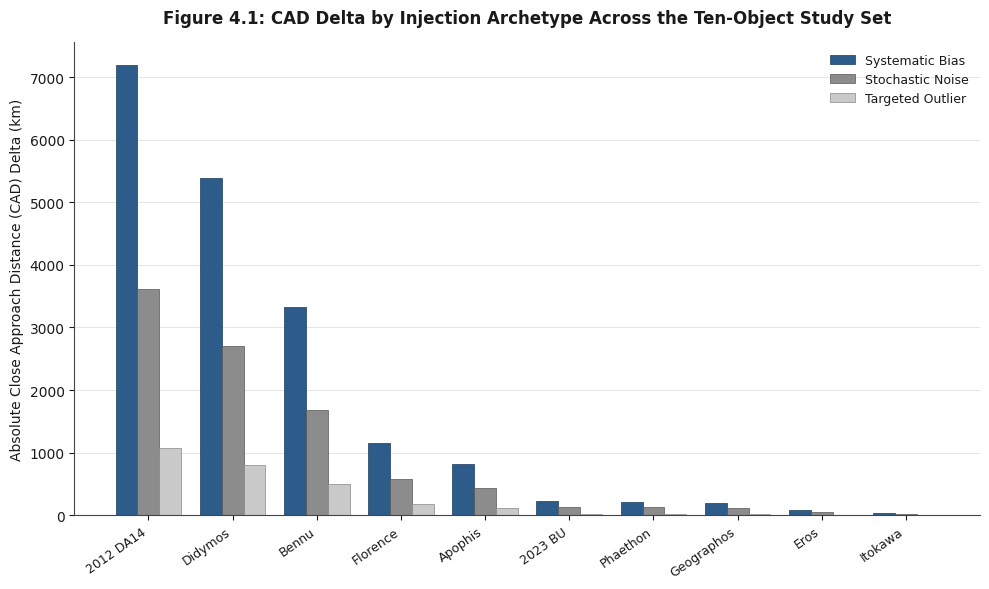
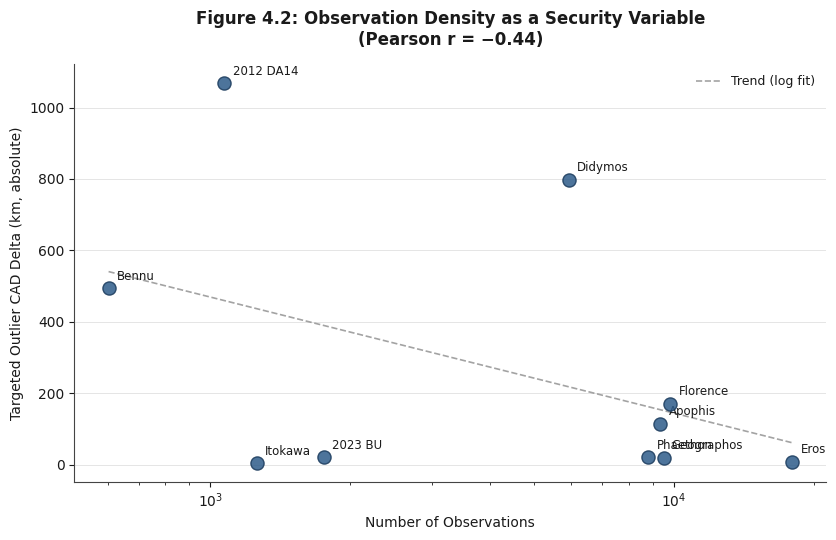
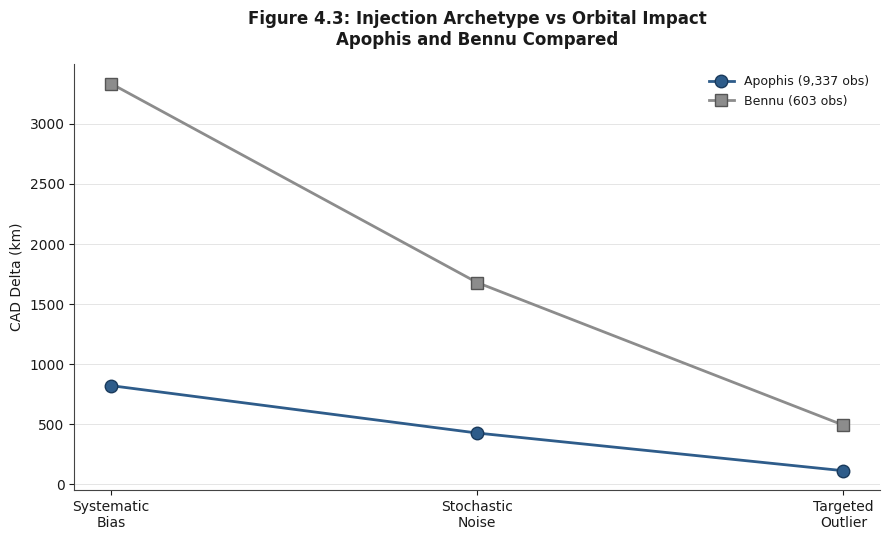
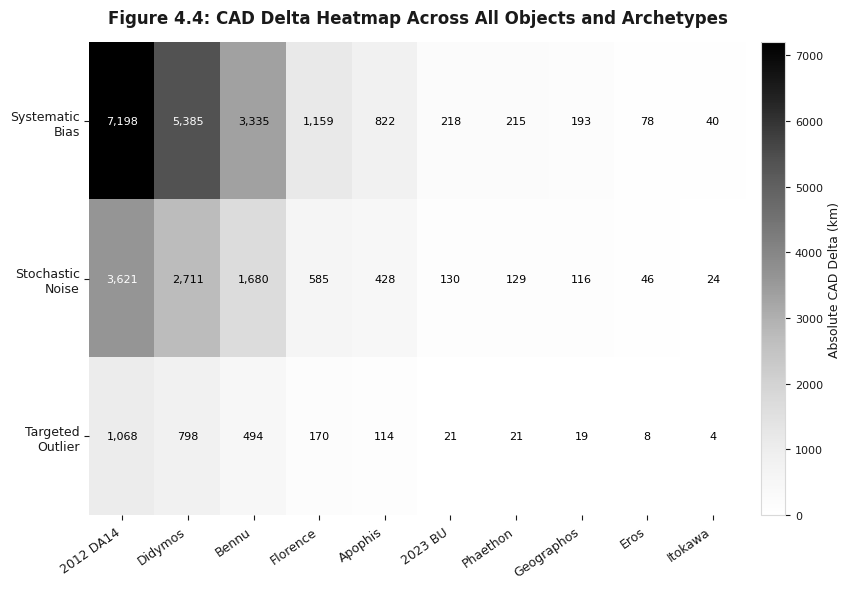

The matplotlib source for these figures, in order:
"""
Chapter 4 Figures — Clean Academic Style
Generates 4 publication-quality charts matching the dissertation's
plain, no-colour, formal style (light background, black/grey text,
minimal colour used only functionally to distinguish data series).

Dissertation: Integrity Assurance in Planetary Defense
Author: Nithin Yadav Gopinath (C5003001)
"""

import matplotlib
matplotlib.use('Agg')
import matplotlib.pyplot as plt
import numpy as np
import os

OUTPUT_DIR = "results/figures_clean"
os.makedirs(OUTPUT_DIR, exist_ok=True)

# ── Clean academic palette ─────────────────────────────────────────
INK      = "#1A1A1A"
GRID     = "#D9D9D9"
BLUE     = "#2E5C8A"
GRAY     = "#8C8C8C"
LIGHTBG  = "#FFFFFF"
BAR1     = "#2E5C8A"   # primary series
BAR2     = "#8C8C8C"   # secondary series (greyscale-safe for print)

plt.rcParams.update({
    "font.family": "serif",
    "font.serif": ["Calibri ", "Miriam Libre", ],
    "axes.edgecolor": GRID,
    "axes.labelcolor": INK,
    "text.color": INK,
    "xtick.color": INK,
    "ytick.color": INK,
})

def style_light(ax, fig):
    fig.patch.set_facecolor(LIGHTBG)
    ax.set_facecolor(LIGHTBG)
    ax.grid(axis='y', color=GRID, linewidth=0.6, linestyle='-', alpha=0.8)
    ax.set_axisbelow(True)
    for spine in ['top', 'right']:
        ax.spines[spine].set_visible(False)
    for spine in ['left', 'bottom']:
        ax.spines[spine].set_color('#444444')


# ── Data: full 10-object study set ──────────────────────────────────
objects_all = ["2012 DA14", "Didymos", "Bennu", "Florence", "Apophis",
               "2023 BU", "Phaethon", "Geographos", "Eros", "Itokawa"]
n_obs_all   = [1071, 5930, 603, 9817, 9337, 1758, 8809, 9493, 17975, 1260]
bias_all    = [-7198.0, -5385.1, 3334.6, 1158.6, 822.3, 218.0, 215.2, 193.2, -77.7, 39.5]
noise_all   = [-3620.9, -2711.0, 1679.7, 584.9, 428.0, 130.3, 128.7, 115.5, -46.4, 23.6]
outlier_all = [-1068.0, -797.9, 493.5, 170.5, 114.5, 21.3, 21.1, 18.9, -7.6, 3.9]
pct_corrupt = [1.867, 0.337, 3.317, 0.204, 0.214, 1.138, 0.227, 0.211, 0.111, 1.587]


# ═════════════════════ FIGURE 1: CAD Delta by archetype (all 10 objects) ═════════
fig, ax = plt.subplots(figsize=(10, 6))
style_light(ax, fig)

abs_bias    = [abs(v) for v in bias_all]
abs_noise   = [abs(v) for v in noise_all]
abs_outlier = [abs(v) for v in outlier_all]

# Sort by abs_outlier descending for readability
order = sorted(range(len(objects_all)), key=lambda i: -abs_outlier[i])
objs_sorted    = [objects_all[i] for i in order]
bias_sorted    = [abs_bias[i] for i in order]
noise_sorted   = [abs_noise[i] for i in order]
outlier_sorted = [abs_outlier[i] for i in order]

x = np.arange(len(objs_sorted))
width = 0.26

ax.bar(x - width, bias_sorted,    width, label='Systematic Bias',  color=BLUE,  edgecolor='#1A3A5C', linewidth=0.5)
ax.bar(x,          noise_sorted,   width, label='Stochastic Noise', color=GRAY,  edgecolor='#555555', linewidth=0.5)
ax.bar(x + width,  outlier_sorted, width, label='Targeted Outlier', color='#C9C9C9', edgecolor='#888888', linewidth=0.5)

ax.set_xticks(x)
ax.set_xticklabels(objs_sorted, rotation=35, ha='right', fontsize=9)
ax.set_ylabel('Absolute Close Approach Distance (CAD) Delta (km)', fontsize=10)
ax.set_title('Figure 4.1: CAD Delta by Injection Archetype Across the Ten-Object Study Set',
             fontsize=12, fontweight='bold', pad=14)
ax.legend(frameon=False, fontsize=9, loc='upper right')

plt.tight_layout()
path1 = os.path.join(OUTPUT_DIR, "fig4_1_cad_delta_all_objects.png")
plt.savefig(path1, dpi=200, bbox_inches='tight', facecolor=LIGHTBG)
plt.close()
print(f"Saved: {path1}")


# ═════════════════════ FIGURE 2: Observation density vs vulnerability (scatter) ═
fig, ax = plt.subplots(figsize=(8.5, 5.5))
style_light(ax, fig)

ax.scatter(n_obs_all, abs_outlier, s=90, color=BLUE, edgecolors='#1A3A5C',
           linewidth=1.0, zorder=5, alpha=0.85)

for i, name in enumerate(objects_all):
    ax.annotate(name, (n_obs_all[i], abs_outlier[i]),
                xytext=(6, 6), textcoords='offset points',
                fontsize=8.5, color=INK)

# Trend line (linear fit on log-x for visual clarity)
z = np.polyfit(np.log(n_obs_all), abs_outlier, 1)
x_fit = np.linspace(min(n_obs_all), max(n_obs_all), 100)
y_fit = z[0] * np.log(x_fit) + z[1]
ax.plot(x_fit, y_fit, color=GRAY, linestyle='--', linewidth=1.2, alpha=0.8, label='Trend (log fit)')

ax.set_xlabel('Number of Observations', fontsize=10)
ax.set_ylabel('Targeted Outlier CAD Delta (km, absolute)', fontsize=10)
ax.set_title('Figure 4.2: Observation Density as a Security Variable\n(Pearson r = \u22120.44)',
             fontsize=12, fontweight='bold', pad=14)
ax.legend(frameon=False, fontsize=9)
ax.set_xscale('log')

plt.tight_layout()
path2 = os.path.join(OUTPUT_DIR, "fig4_2_observation_density_scatter.png")
plt.savefig(path2, dpi=200, bbox_inches='tight', facecolor=LIGHTBG)
plt.close()
print(f"Saved: {path2}")


# ═════════════════════ FIGURE 3: Magnitude vs impact (line, Apophis/Bennu focus) ═
fig, ax = plt.subplots(figsize=(9, 5.5))
style_light(ax, fig)

inj_magnitudes = [2.0, 1.2, 0.064]  # Apophis mean arcsec per archetype
inj_magnitudes_bennu = [2.0, 1.163, 0.995]
apophis_deltas = [822.3, 428.0, 114.5]
bennu_deltas   = [3334.6, 1679.7, 493.5]
labels = ['Systematic\nBias', 'Stochastic\nNoise', 'Targeted\nOutlier']

x_pos = np.arange(3)
ax.plot(x_pos, apophis_deltas, marker='o', color=BLUE, linewidth=2,
        markersize=9, label='Apophis (9,337 obs)', markeredgecolor='#1A3A5C', markeredgewidth=1)
ax.plot(x_pos, bennu_deltas, marker='s', color=GRAY, linewidth=2,
        markersize=9, label='Bennu (603 obs)', markeredgecolor='#555555', markeredgewidth=1)

ax.set_xticks(x_pos)
ax.set_xticklabels(labels, fontsize=10)
ax.set_ylabel('CAD Delta (km)', fontsize=10)
ax.set_title('Figure 4.3: Injection Archetype vs Orbital Impact\nApophis and Bennu Compared',
             fontsize=12, fontweight='bold', pad=14)
ax.legend(frameon=False, fontsize=9)

plt.tight_layout()
path3 = os.path.join(OUTPUT_DIR, "fig4_3_magnitude_vs_impact.png")
plt.savefig(path3, dpi=200, bbox_inches='tight', facecolor=LIGHTBG)
plt.close()
print(f"Saved: {path3}")


# ═════════════════════ FIGURE 4: Heatmap of all results ═══════════════════════
fig, ax = plt.subplots(figsize=(9, 6))
fig.patch.set_facecolor(LIGHTBG)

data_matrix = np.array([bias_sorted, noise_sorted, outlier_sorted])

im = ax.imshow(data_matrix, cmap='Greys', aspect='auto', vmin=0, vmax=max(bias_sorted))

ax.set_xticks(range(len(objs_sorted)))
ax.set_xticklabels(objs_sorted, rotation=35, ha='right', fontsize=9, color=INK)
ax.set_yticks([0, 1, 2])
ax.set_yticklabels(['Systematic\nBias', 'Stochastic\nNoise', 'Targeted\nOutlier'], fontsize=9, color=INK)

for i in range(3):
    for j in range(len(objs_sorted)):
        val = data_matrix[i, j]
        text_color = 'white' if val > (max(bias_sorted) * 0.5) else 'black'
        ax.text(j, i, f'{val:,.0f}', ha='center', va='center', color=text_color, fontsize=8)

cbar = fig.colorbar(im, ax=ax, pad=0.02)
cbar.ax.tick_params(labelsize=8, colors=INK)
cbar.set_label('Absolute CAD Delta (km)', fontsize=9, color=INK)

ax.set_title('Figure 4.4: CAD Delta Heatmap Across All Objects and Archetypes',
             fontsize=12, fontweight='bold', color=INK, pad=14)

for spine in ax.spines.values():
    spine.set_visible(False)

plt.tight_layout()
path4 = os.path.join(OUTPUT_DIR, "fig4_4_heatmap_all_objects.png")
plt.savefig(path4, dpi=200, bbox_inches='tight', facecolor=LIGHTBG)
plt.close()
print(f"Saved: {path4}")

print(f"\nAll 4 figures saved to {OUTPUT_DIR}/")
print("Ready to insert into Chapter 4 of the dissertation.")
